Run: headless pygame with SDL's dummy video driver; simulated clock (each Clock.tick advances the game by its frame time, no real sleeping); random seed 0; keys injected as events and as key.get_pressed() state; mouse plan: one left click at the window centre at the start of phase 2, then a move to the lower-right quarter at the start of phase 3.
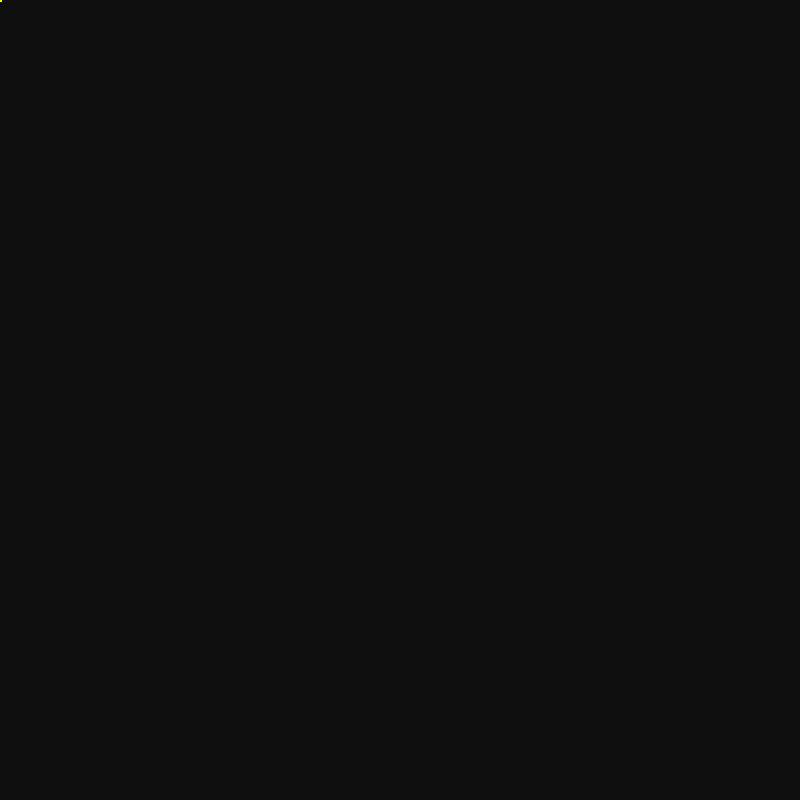
Frame 1 of 4 · flips 1–60 · no input
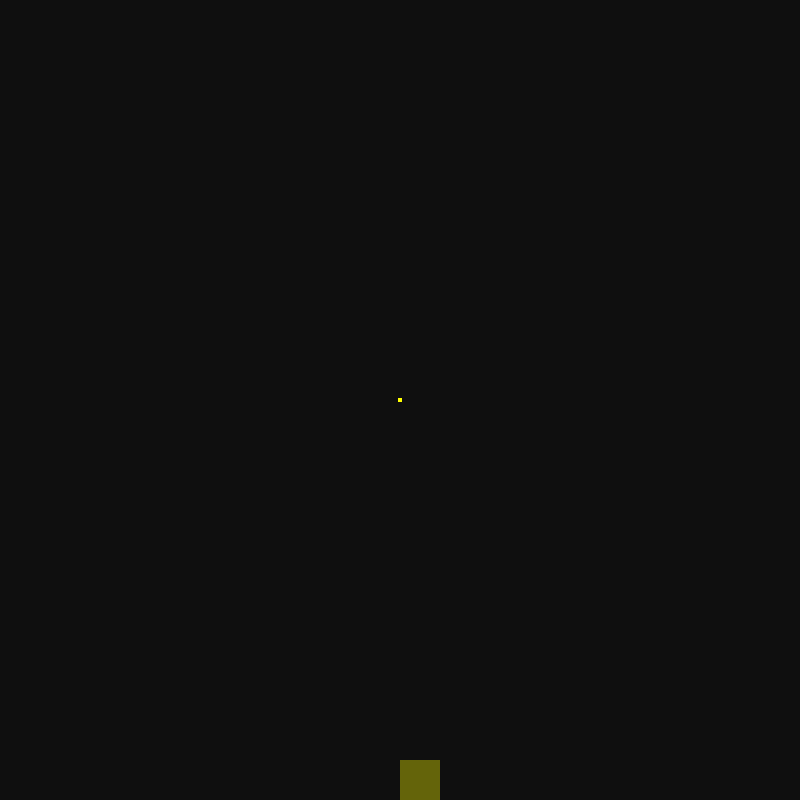
Frame 2 of 4 · flips 61–180 · clicked the window centre · tapped SPACE, RETURN · held RIGHT (→), D
Frame 3 of 4 · flips 181–300 · moved the mouse to the lower-right quarter · held DOWN (↓), S · screen unchanged from frame 2, image omitted
Frame 4 of 4 · flips 301–420 · held LEFT (←), A, UP (↑), W · screen unchanged from frame 3, image omitted

The pygame program that drew these frames:

import pygame
import time
import random


WIDTH, HEIGHT = 800, 800
GRID_W = 20

el_selected = 1

mouse_pos = (0,0)

grid = []

has_updated = False


for y in range(GRID_W):
    grid_tmp = []
    for x in range(GRID_W):
        grid_tmp.append(0)
    grid.append(grid_tmp)

pygame.init()

window = pygame.display.set_mode((WIDTH, HEIGHT))

running = True
while running:
    has_updated = False
    for event in pygame.event.get():
        if event.type == pygame.QUIT:
            running = False
        elif event.type == pygame.MOUSEBUTTONDOWN:
            mouse_pos = pygame.mouse.get_pos()
            has_updated = True
    
    keys = pygame.key.get_pressed()
    if keys[pygame.K_h]:
        el_selected = (el_selected + 1) % 5
        

    window.fill((0,0,0))

    for y in range(GRID_W):
        for x in range(GRID_W):
            if grid[x][y] == 1:
                color = (100, 100, 10)
            elif grid[x][y] == 2:
                color = (0,0,255)
            elif grid[x][y] == 3:
                color = (100,100,100)
            elif grid[x][y] == 4:
                color = (250, 114, 64)
            else:
                color = (15, 15, 15)
            
            Pix_S = WIDTH / GRID_W
            x_draw = int(Pix_S * x)
            y_draw = int(Pix_S * y)
            pygame.draw.rect(window, color, (x_draw, y_draw, Pix_S, Pix_S))
    
    
    
    x_index = int(mouse_pos[0] / WIDTH * GRID_W)
    y_index = int(mouse_pos[1] / WIDTH * GRID_W)

    if has_updated:
        grid[x_index][y_index] = el_selected
            


    pygame.draw.rect(window, (255, 255, 0), (mouse_pos[0] - 2, mouse_pos[1] - 2, 4, 4))
    pygame.display.flip()

    for y in range(GRID_W - 2, -1, -1):
        for x in range(GRID_W):
            if grid[x][y] == 1 or grid[x][y] == 2 and grid[x][y + 1] == 0:
                elem = grid[x][y]
                grid[x][y+1] = elem
                grid[x][y] = 0
    
    for y in range(GRID_W):
        for x in range(GRID_W):
            if grid[x][y] == 2:
                r = random.uniform(0, 1)
                if r < 0.02:
                    if random.randint(0, 1):
                        if x > 0:   # Check left to see if we can move left
                            if grid[x - 1][y] == 0:
                                grid[x][y] = 0
                                grid[x - 1][y] = 2
                    else:
                        if x < GRID_W - 1:
                            if grid[x + 1][y] == 0:
                                grid[x][y] = 0
                                grid[x + 1][y] = 2
            if grid[x][y] == 4:
                r = random.uniform(0, 1)
                if r < 0.1:
                    if random.randint(0, 1):
                        if x > 0:
                            if grid[x - 1][y] == 0:
                                grid[x][y] = 0
                                grid[x - 1][y] = 4
                    else:
                        if x < GRID_W - 1:
                            if grid[x + 1][y] == 0:
                                grid[x][y] = 0
                                grid[x + 1][y] = 4
    
    time.sleep(0.025)
pygame.display.quit()
